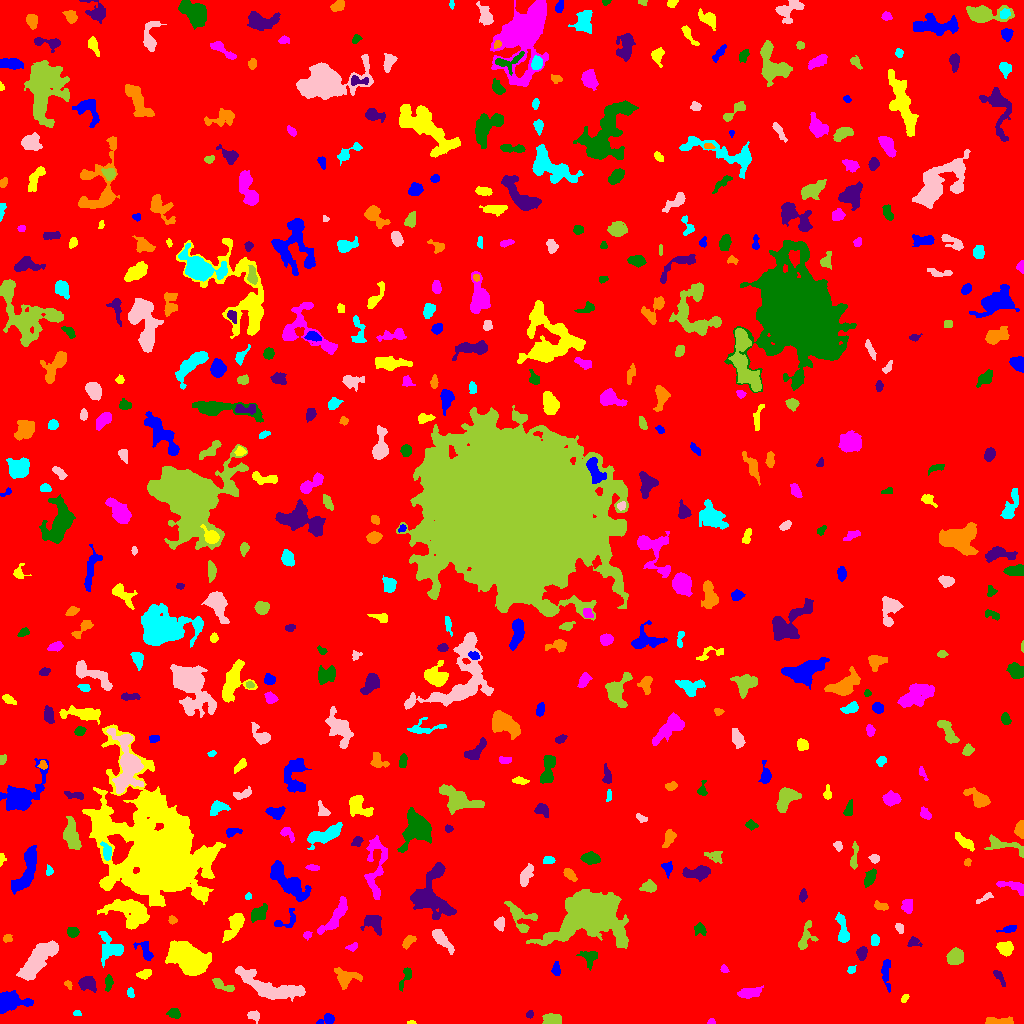

The data file committed next to this chart (first rows):
ID, X, Y, A, B, theta, total_flux, mu_max, mu_median, mu_mean, R_fwhm, R_e, R10, R90, x_start, x_end, y_start, y_end, area, greylevel
0, 510.7, 505.1, 299.1, 297.8, 1.128, 1625396, 13.0, 1.0, 1.888, 66.09, 232.1, 86.69, 389.2, 0, 1023, 0, 1023, 860938, 1.888
1, 326.8, 3.697, 4.834, 2.274, 0.2913, 412.0, 9.0, 3.0, 3.098, 3.192, 3.478, 1.262, 5.47, 316, 334, 0, 10, 133, 8.098
2, 411.3, 0.908, 2.358, 0.8661, -0.002967, 87.0, 4.0, 3.0, 2.719, 2.764, 1.784, 0.7979, 2.706, 407, 416, 0, 3, 32, 9.719
3, 711, 1.439, 1.822, 1.305, 0.03723, 107.0, 6.0, 2.0, 2.488, 2.585, 1.871, 0.5642, 2.932, 707, 715, 0, 5, 43, 9.488
4, 173.5, 10.56, 2.761, 2.161, -0.2591, 207.0, 4.0, 1.0, 1.754, 4.297, 3.038, 1.262, 4.951, 166, 180, 5, 15, 118, 6.754
5, 529.5, 9.038, 1.725, 1.643, 0.9864, 131.0, 6.0, 2.0, 2.426, 2.764, 2.111, 0.7979, 3.385, 526, 533, 5, 13, 54, 9.426
6, 996.8, 1.746, 7.37, 1.536, -0.01033, 634.0, 11.0, 3.0, 3.582, 3.29, 3.742, 1.382, 5.917, 985, 1013, 0, 7, 177, 8.582
7, 76.84, 10.15, 1.8, 1.448, -0.2563, 89.0, 4.0, 2.0, 1.935, 2.985, 2.034, 0.7979, 3.192, 73, 81, 8, 13, 46, 6.935
8, 254.1, 7.377, 3.255, 2.532, -0.3965, 342.0, 7.0, 3.0, 3.109, 3.432, 3.338, 1.262, 5.232, 247, 259, 0, 13, 110, 7.109
9, 551.8, 4.001, 4.529, 2.542, -0.009773, 902.0, 9.0, 5.0, 4.747, 5.754, 4.406, 1.784, 6.676, 542, 561, 0, 10, 190, 8.747
10, 748.9, 5.843, 2.869, 2.243, -0.7307, 254.0, 5.0, 3.0, 2.791, 4.184, 3.29, 1.262, 4.886, 744, 753, 0, 10, 91, 6.791
11, 10.83, 21.5, 8.709, 4.497, -0.01429, 1601, 8.0, 3.0, 3.465, 8.058, 6.77, 2.585, 10.59, 0, 33, 10, 33, 462, 7.465
12, 904.6, 24.99, 2.347, 1.352, 0.9472, 99.0, 3.0, 2.0, 1.737, 3.241, 2.326, 0.9772, 3.613, 901, 909, 21, 29, 57, 6.737
13, 749.3, 30.76, 5.03, 2.256, 0.1478, 939.0, 12.0, 3.0, 4.211, 4.618, 4.068, 1.596, 6.91, 737, 763, 25, 38, 223, 10.21
14, 108.5, 41.0, 4.059, 1.831, 1.497, 352.0, 6.0, 3.0, 3.143, 4.82, 3.432, 1.262, 5.262, 105, 113, 32, 49, 112, 8.143
15, 87.54, 39.93, 4.21, 3.078, -0.4152, 973.0, 11.0, 4.0, 4.363, 4.754, 4.514, 1.784, 7.069, 78, 96, 31, 47, 223, 9.363
16, 68.44, 38.64, 2.536, 1.459, -0.8014, 117.0, 4.0, 2.0, 2.089, 3.523, 2.257, 0.7979, 3.478, 64, 72, 34, 43, 56, 8.089
17, 130.2, 30.45, 2.403, 1.589, -1.362, 150.0, 4.0, 2.0, 2.239, 3.742, 2.459, 0.9772, 3.785, 127, 134, 26, 36, 67, 8.239
18, 269.1, 35.84, 17.4, 5.062, -0.3207, 4364, 15.0, 4.0, 4.764, 6.979, 8.849, 3.192, 14.53, 235, 305, 22, 57, 916, 8.764
19, 221.4, 38.6, 6.081, 1.923, -0.4399, 320.0, 7.0, 2.0, 1.916, 2.932, 3.385, 1.262, 5.754, 212, 234, 32, 45, 167, 6.916
20, 672.1, 43.18, 17.98, 3.113, -0.04689, 1120, 6.0, 2.0, 2.388, 7.959, 6.723, 2.585, 10.52, 640, 702, 36, 51, 469, 7.388
21, 886, 51.34, 8.331, 2.191, -1.511, 537.0, 6.0, 3.0, 2.632, 5.863, 4.652, 1.784, 7.024, 881, 890, 31, 64, 204, 6.632
22, 144.5, 49.56, 3.53, 1.93, 0.2933, 335.0, 6.0, 2.5, 2.792, 4.37, 3.192, 1.262, 5.109, 136, 151, 44, 54, 120, 7.792
23, 724.2, 54.04, 1.921, 1.548, -0.9912, 89.0, 3.0, 1.0, 1.561, 2.985, 2.185, 0.7979, 3.478, 720, 729, 51, 59, 57, 6.561
24, 405.5, 47.15, 6.654, 2.215, 1.198, 282.0, 5.0, 2.0, 1.972, 2.877, 3.827, 1.262, 5.997, 399, 411, 32, 56, 143, 5.972
25, 999.1, 46.83, 4.897, 1.657, -0.9943, 213.0, 4.0, 2.0, 1.936, 4.514, 3.141, 1.262, 5.171, 993, 1005, 37, 53, 110, 6.936
26, 345.5, 46.57, 5.183, 3.445, -0.04115, 981.0, 12.0, 2.0, 3.165, 4.754, 4.406, 1.693, 7.527, 334, 362, 34, 56, 310, 8.165
27, 851.0, 53.18, 2.079, 1.713, 0.4221, 137.0, 5.0, 2.0, 2.21, 2.821, 2.257, 0.7979, 3.742, 847, 856, 50, 58, 62, 8.21
28, 37.8, 63.33, 13.19, 4.516, 0.8386, 3527, 8.0, 5.0, 4.504, 13.26, 9.641, 4.029, 14.25, 16, 58, 43, 83, 783, 7.504
29, 954.6, 66.88, 3.546, 3.289, 1.176, 873.0, 9.0, 3.0, 3.534, 5.557, 4.37, 1.693, 6.956, 946, 963, 59, 76, 247, 8.534
30, 299.6, 67.32, 2.027, 1.868, 0.46, 244.0, 8.0, 3.0, 3.253, 3.385, 2.459, 0.9772, 3.827, 296, 304, 62, 71, 75, 8.253
31, 556.2, 53.64, 3.262, 1.908, -1.514, 298.0, 6.0, 3.0, 2.865, 4.146, 3.038, 1.128, 4.886, 551, 560, 48, 62, 104, 7.865
32, 1005, 75.26, 3.527, 2.985, -0.2636, 692.0, 8.0, 3.0, 3.46, 5.412, 4.146, 1.693, 6.58, 996, 1013, 67, 82, 200, 8.46
33, 351.9, 76.59, 2.791, 1.72, 0.4156, 209.0, 6.0, 3.0, 2.714, 3.523, 2.646, 0.9772, 4.222, 345, 357, 72, 81, 77, 7.714
34, 589.4, 65.93, 4.432, 4.154, -0.9217, 498.0, 6.0, 2.0, 2.515, 5.262, 4.583, 1.693, 7.047, 576, 597, 53, 72, 198, 6.515
35, 861.9, 70.1, 3.267, 2.251, 1.477, 516.0, 9.0, 4.0, 4.0, 4.029, 3.385, 1.262, 5.47, 856, 867, 63, 77, 129, 8.0
36, 409.1, 82.29, 4.1, 2.191, 0.6812, 324.0, 6.0, 2.0, 2.571, 4.37, 3.656, 1.262, 5.585, 402, 416, 74, 88, 126, 6.571
37, 109.5, 75.7, 7.16, 5.616, -1.102, 1438, 8.0, 3.0, 3.568, 7.569, 6.457, 2.523, 9.997, 98, 123, 56, 92, 403, 8.568
38, 441.4, 84.61, 7.236, 2.177, -0.8512, 765.0, 8.0, 2.0, 2.909, 5.642, 4.514, 1.784, 7.291, 432, 454, 69, 94, 263, 7.909
39, 591.2, 109.4, 12.52, 9.358, 0.2257, 63197, 144.0, 9.0, 22.51, 9.236, 9.982, 3.827, 21.48, 526, 628, 75, 134, 2807, 25.51
40, 692.7, 75.5, 3.16, 2.129, -1.554, 444.0, 7.0, 3.0, 3.442, 4.222, 3.29, 1.382, 5.232, 688, 698, 68, 82, 129, 9.442
41, 145.8, 71.57, 5.8, 2.774, -1.027, 428.0, 7.0, 2.0, 2.301, 3.338, 3.742, 1.382, 6.433, 133, 153, 63, 82, 186, 9.301
42, 189.4, 62.99, 9.652, 6.608, -0.6872, 6419, 21.0, 5.0, 6.01, 7.069, 8.813, 3.192, 15.46, 165, 211, 48, 83, 1068, 10.01
43, 307.3, 88.16, 2.013, 1.704, 0.3971, 147.0, 6.0, 2.0, 2.371, 2.877, 2.257, 0.7979, 3.656, 303, 312, 83, 92, 62, 8.371
44, 71.99, 91.21, 2.392, 2.256, 0.1167, 379.0, 9.0, 3.0, 3.325, 3.523, 2.932, 1.128, 4.652, 67, 79, 86, 96, 114, 8.325
45, 913.4, 81.57, 3.178, 2.402, 0.004975, 235.0, 5.0, 2.0, 2.217, 3.478, 3.038, 1.128, 5.046, 907, 922, 77, 87, 106, 8.217
46, 7.227, 85.01, 2.197, 1.649, 0.139, 141.0, 4.0, 2.0, 1.986, 3.523, 2.459, 0.9772, 3.827, 3, 12, 81, 89, 71, 6.986
47, 874.8, 83.2, 2.756, 2.13, 1.531, 173.0, 3.0, 2.0, 1.84, 4.334, 3.141, 1.262, 4.787, 871, 879, 78, 89, 94, 7.84
48, 899.5, 95.59, 2.533, 1.719, -0.9414, 187.0, 5.0, 2.0, 2.429, 3.385, 2.646, 0.9772, 4.107, 895, 903, 90, 100, 77, 7.429
49, 806, 85.58, 7.703, 4.207, 1.215, 569.0, 6.0, 2.0, 2.342, 5.499, 5.015, 1.784, 7.695, 798, 818, 74, 103, 243, 6.342
50, 936.5, 85.2, 2.871, 2.587, 0.4808, 290.0, 5.0, 2.0, 2.248, 4.26, 3.523, 1.382, 5.323, 929, 943, 79, 91, 129, 8.248
51, 1009, 94.29, 4.42, 1.586, 0.2036, 203.0, 5.0, 2.0, 1.933, 2.706, 3.09, 1.128, 5.14, 996, 1016, 91, 98, 105, 6.933
52, 234.6, 98.33, 7.894, 3.065, 1.052, 1291, 10.0, 3.0, 3.742, 5.557, 5.557, 2.111, 9.08, 222, 244, 81, 110, 345, 7.742
53, 334.7, 106.4, 11.68, 2.953, 0.8987, 1417, 10.0, 3.0, 3.551, 6.206, 6.077, 2.257, 9.788, 317, 347, 89, 127, 399, 7.551
54, 700, 94.35, 3.113, 2.497, -0.8648, 289.0, 6.0, 2.0, 2.369, 3.989, 3.29, 1.128, 5.323, 694, 706, 88, 101, 122, 7.369
55, 373.1, 101, 5.083, 3.158, -0.7955, 821.0, 8.0, 3.0, 3.086, 6.129, 4.687, 1.784, 7.291, 360, 381, 88, 108, 266, 8.086
56, 172.3, 103.6, 1.954, 1.715, -0.43, 101.0, 4.0, 2.0, 1.554, 3.241, 2.326, 0.7979, 3.656, 168, 177, 99, 108, 65, 6.554
57, 842.5, 92.49, 8.254, 2.324, -1.394, 635.0, 7.0, 2.0, 2.52, 4.853, 4.514, 1.784, 7.159, 835, 849, 81, 111, 252, 7.52
58, 500.3, 99.5, 2.807, 2, -0.0, 228.0, 5.0, 2.0, 1.869, 3.568, 2.932, 1.128, 4.618, 494, 504, 92, 107, 122, 6.869
59, 519.9, 106.5, 9.572, 5.125, -0.9137, 944.0, 8.0, 2.0, 2.558, 5.47, 5.614, 2.034, 9.15, 504, 537, 91, 122, 369, 7.558
... 488 more rows
